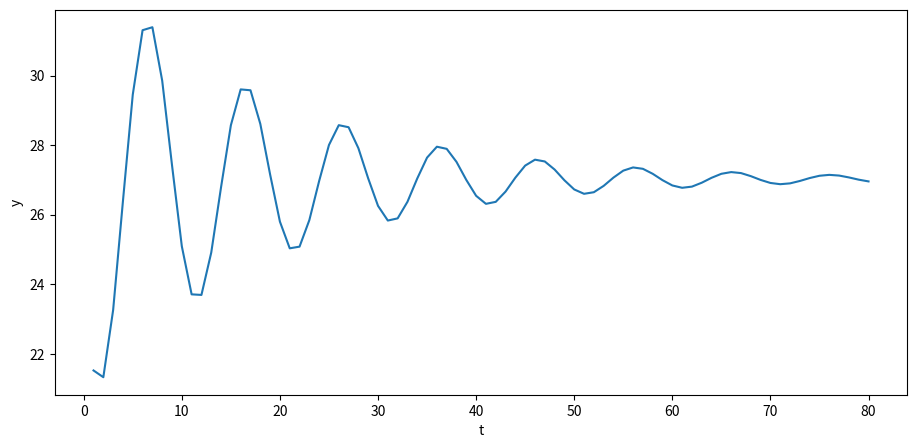
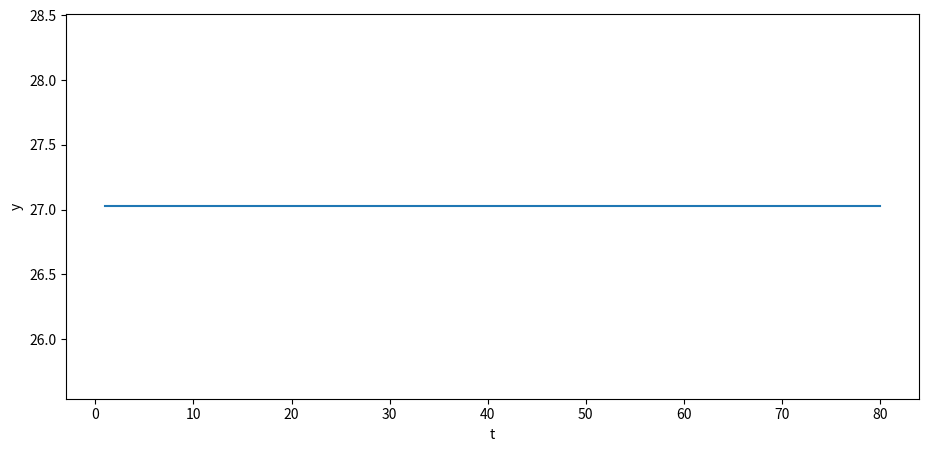
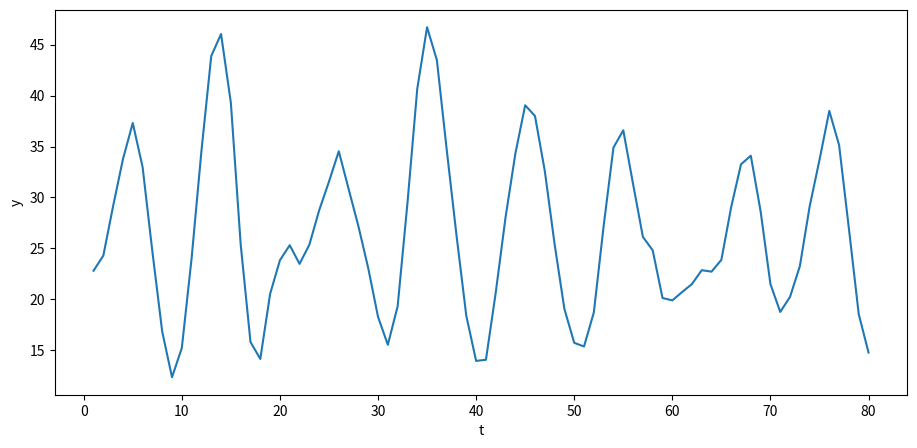
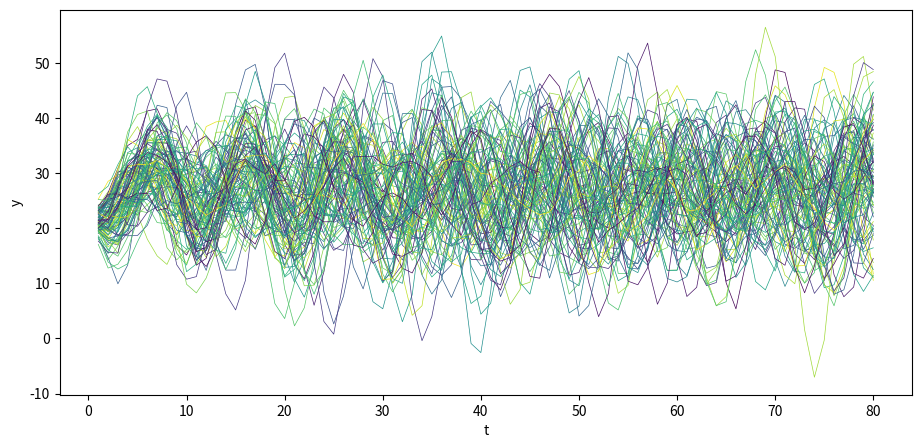
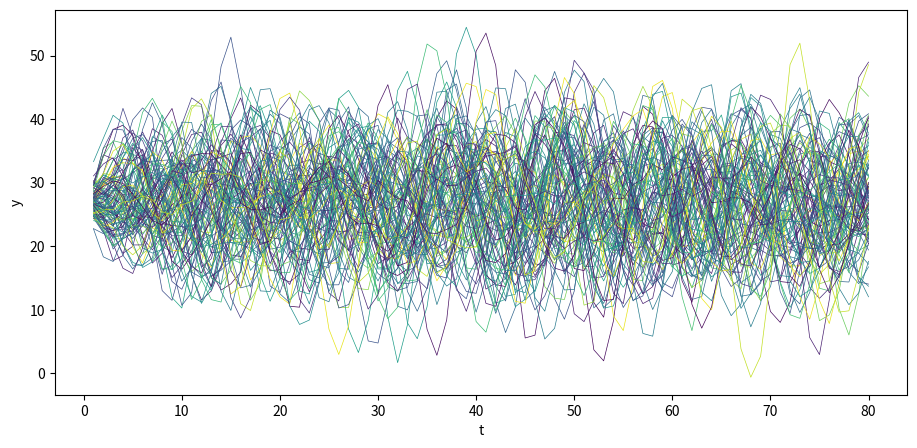
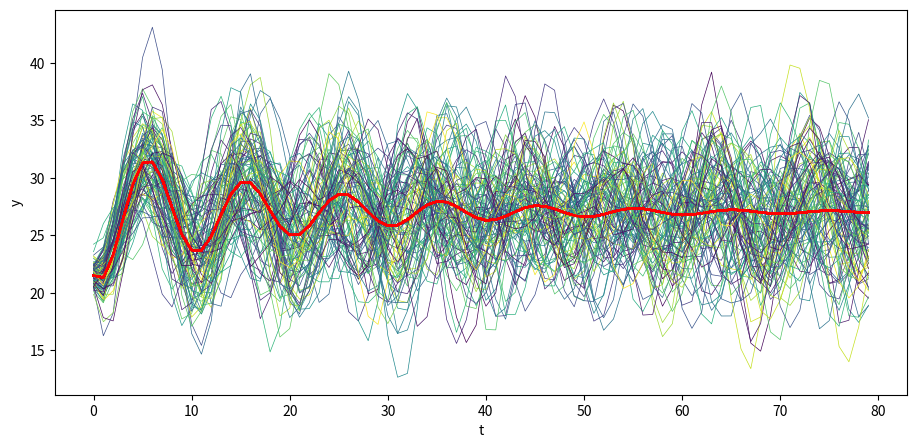
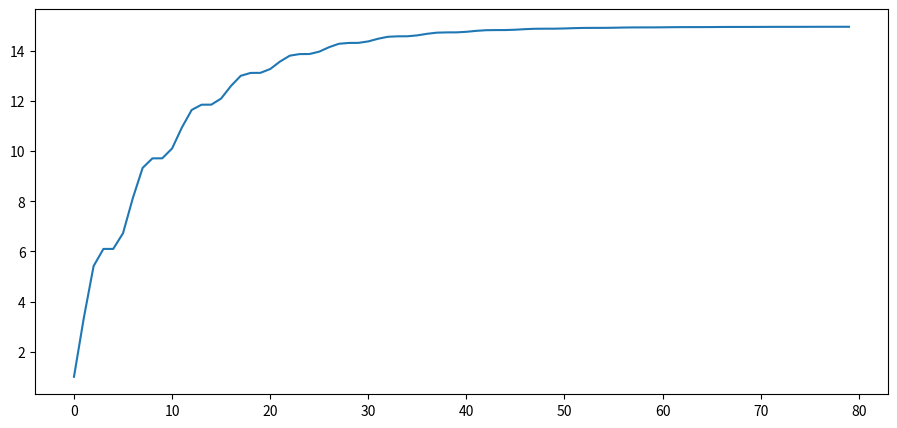
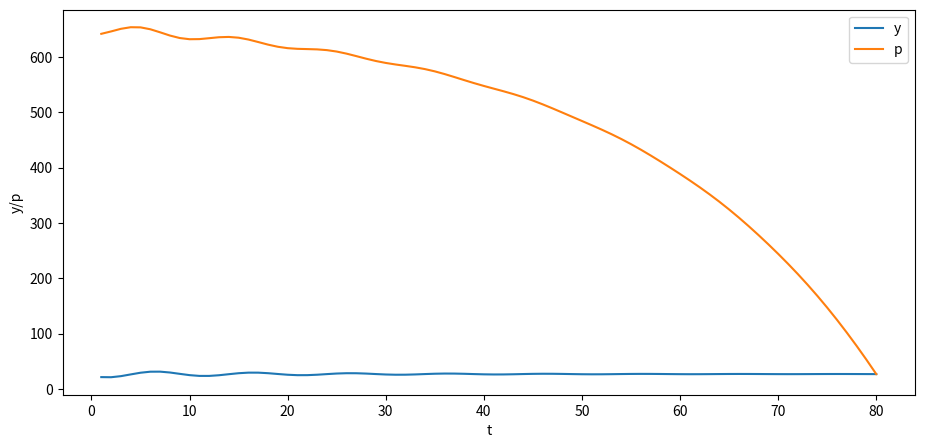
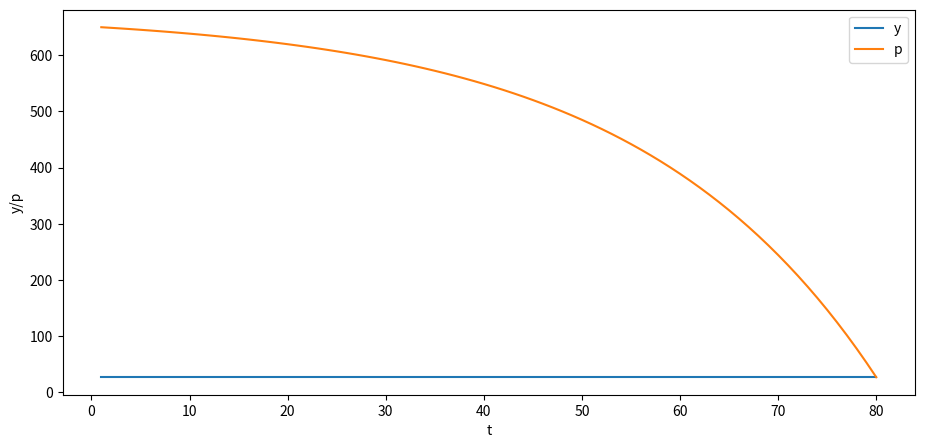

The script that saved these images, in order:
import numpy as np
import matplotlib.pyplot as plt
from matplotlib import cm

# Custom figsize for this lecture
plt.rcParams["figure.figsize"] = (11, 5)

# Set decimal printing to 3 decimal places
np.set_printoptions(precision=3, suppress=True)

T = 80

# parameters
α_0 = 10.0
α_1 = 1.53
α_2 = -.9

y_neg1 = 28.0 # y_{-1}
y_0 = 24.0

A = np.identity(T)  # The T x T identity matrix

for i in range(T):

    if i-1 >= 0:
        A[i, i-1] = -α_1

    if i-2 >= 0:
        A[i, i-2] = -α_2

b = np.full(T, α_0)
b[0] = α_0 + α_1 * y_0 + α_2 * y_neg1
b[1] = α_0 + α_2 * y_0

A, b

A_inv = np.linalg.inv(A)

y = A_inv @ b

y_second_method = np.linalg.solve(A, b)

np.allclose(y, y_second_method)

# Check if A is lower triangular
np.allclose(A, np.tril(A))

plt.plot(np.arange(T)+1, y)
plt.xlabel('t')
plt.ylabel('y')

plt.show()

y_star = α_0 / (1 - α_1 - α_2)
y_neg1_steady = y_star # y_{-1}
y_0_steady = y_star

b_steady = np.full(T, α_0)
b_steady[0] = α_0 + α_1 * y_0_steady + α_2 * y_neg1_steady
b_steady[1] = α_0 + α_2 * y_0_steady

y_steady = A_inv @ b_steady

plt.plot(np.arange(T)+1, y_steady)
plt.xlabel('t')
plt.ylabel('y')

plt.show()

rng = np.random.default_rng()

σ_u = 2.
u = rng.normal(0, σ_u, size=T)
y = A_inv @ (b + u)

plt.plot(np.arange(T)+1, y)
plt.xlabel('t')
plt.ylabel('y')

plt.show()

N = 100

for i in range(N):
    col = cm.viridis(rng.random())  # Choose a random color from viridis
    u = rng.normal(0, σ_u, size=T)
    y = A_inv @ (b + u)
    plt.plot(np.arange(T)+1, y, lw=0.5, color=col)

plt.xlabel('t')
plt.ylabel('y')

plt.show()

N = 100

for i in range(N):
    col = cm.viridis(rng.random())  # Choose a random color from viridis
    u = rng.normal(0, σ_u, size=T)
    y_steady = A_inv @ (b_steady + u)
    plt.plot(np.arange(T)+1, y_steady, lw=0.5, color=col)

plt.xlabel('t')
plt.ylabel('y')

plt.show()

class population_moments:
    """
    Compute population moments μ_y, Σ_y.
    ---------
    Parameters:
    α_0, α_1, α_2, T, y_neg1, y_0
    """
    def __init__(self, α_0=10.0, 
                       α_1=1.53, 
                       α_2=-.9, 
                       T=80, 
                       y_neg1=28.0, 
                       y_0=24.0, 
                       σ_u=1):

        # compute A
        A = np.identity(T)

        for i in range(T):
            if i-1 >= 0:
                A[i, i-1] = -α_1

            if i-2 >= 0:
                A[i, i-2] = -α_2

        # compute b
        b = np.full(T, α_0)
        b[0] = α_0 + α_1 * y_0 + α_2 * y_neg1
        b[1] = α_0 + α_2 * y_0

        # compute A inverse
        A_inv = np.linalg.inv(A)

        self.A, self.b, self.A_inv, self.σ_u, self.T = A, b, A_inv, σ_u, T
    
    def sample_y(self, n, rng=None):
        """
        Give a sample of size n of y.
        """
        if rng is None:
            rng = np.random.default_rng()
        A_inv, σ_u, b, T = self.A_inv, self.σ_u, self.b, self.T
        us = rng.normal(0, σ_u, size=[n, T])
        ys = np.vstack([A_inv @ (b + u) for u in us])

        return ys

    def get_moments(self):
        """
        Compute the population moments of y.
        """
        A_inv, σ_u, b = self.A_inv, self.σ_u, self.b

        # compute μ_y
        self.μ_y = A_inv @ b
        self.Σ_y = σ_u**2 * (A_inv @ A_inv.T)
        
        return self.μ_y, self.Σ_y


series_process = population_moments()
    
μ_y, Σ_y = series_process.get_moments()
A_inv = series_process.A_inv

# Plot mean
N = 100

for i in range(N):
    col = cm.viridis(rng.random())  # Choose a random color from viridis
    ys = series_process.sample_y(N, rng=rng)
    plt.plot(ys[i,:], lw=0.5, color=col)
    plt.plot(μ_y, color='red')

plt.xlabel('t')
plt.ylabel('y')

plt.show()

# Plot variance
plt.plot(Σ_y.diagonal())
plt.show()

series_process = population_moments(α_0=0, 
                                    α_1=.8, 
                                    α_2=0, 
                                    T=6,
                                    y_neg1=0., 
                                    y_0=0., 
                                    σ_u=1)

μ_y, Σ_y = series_process.get_moments()
print("μ_y = ", μ_y)
print("Σ_y = \n", Σ_y)

series_process = population_moments()
μ_y, Σ_y = series_process.get_moments()

print("bottom right corner of Σ_y = \n", Σ_y[72:,72:])

print(A_inv[0:7,0:7])

β = .96

# construct B
B = np.zeros((T, T))

for i in range(T):
    B[i, i:] = β ** np.arange(0, T-i)

print(B)

σ_u = 0.
u = rng.normal(0, σ_u, size=T)
y = A_inv @ (b + u)
y_steady = A_inv @ (b_steady + u)

p = B @ y

plt.plot(np.arange(0, T)+1, y, label='y')
plt.plot(np.arange(0, T)+1, p, label='p')
plt.xlabel('t')
plt.ylabel('y/p')
plt.legend()

plt.show()

p_steady = B @ y_steady

plt.plot(np.arange(0, T)+1, y_steady, label='y')
plt.plot(np.arange(0, T)+1, p_steady, label='p')
plt.xlabel('t')
plt.ylabel('y/p')
plt.legend()

plt.show()
